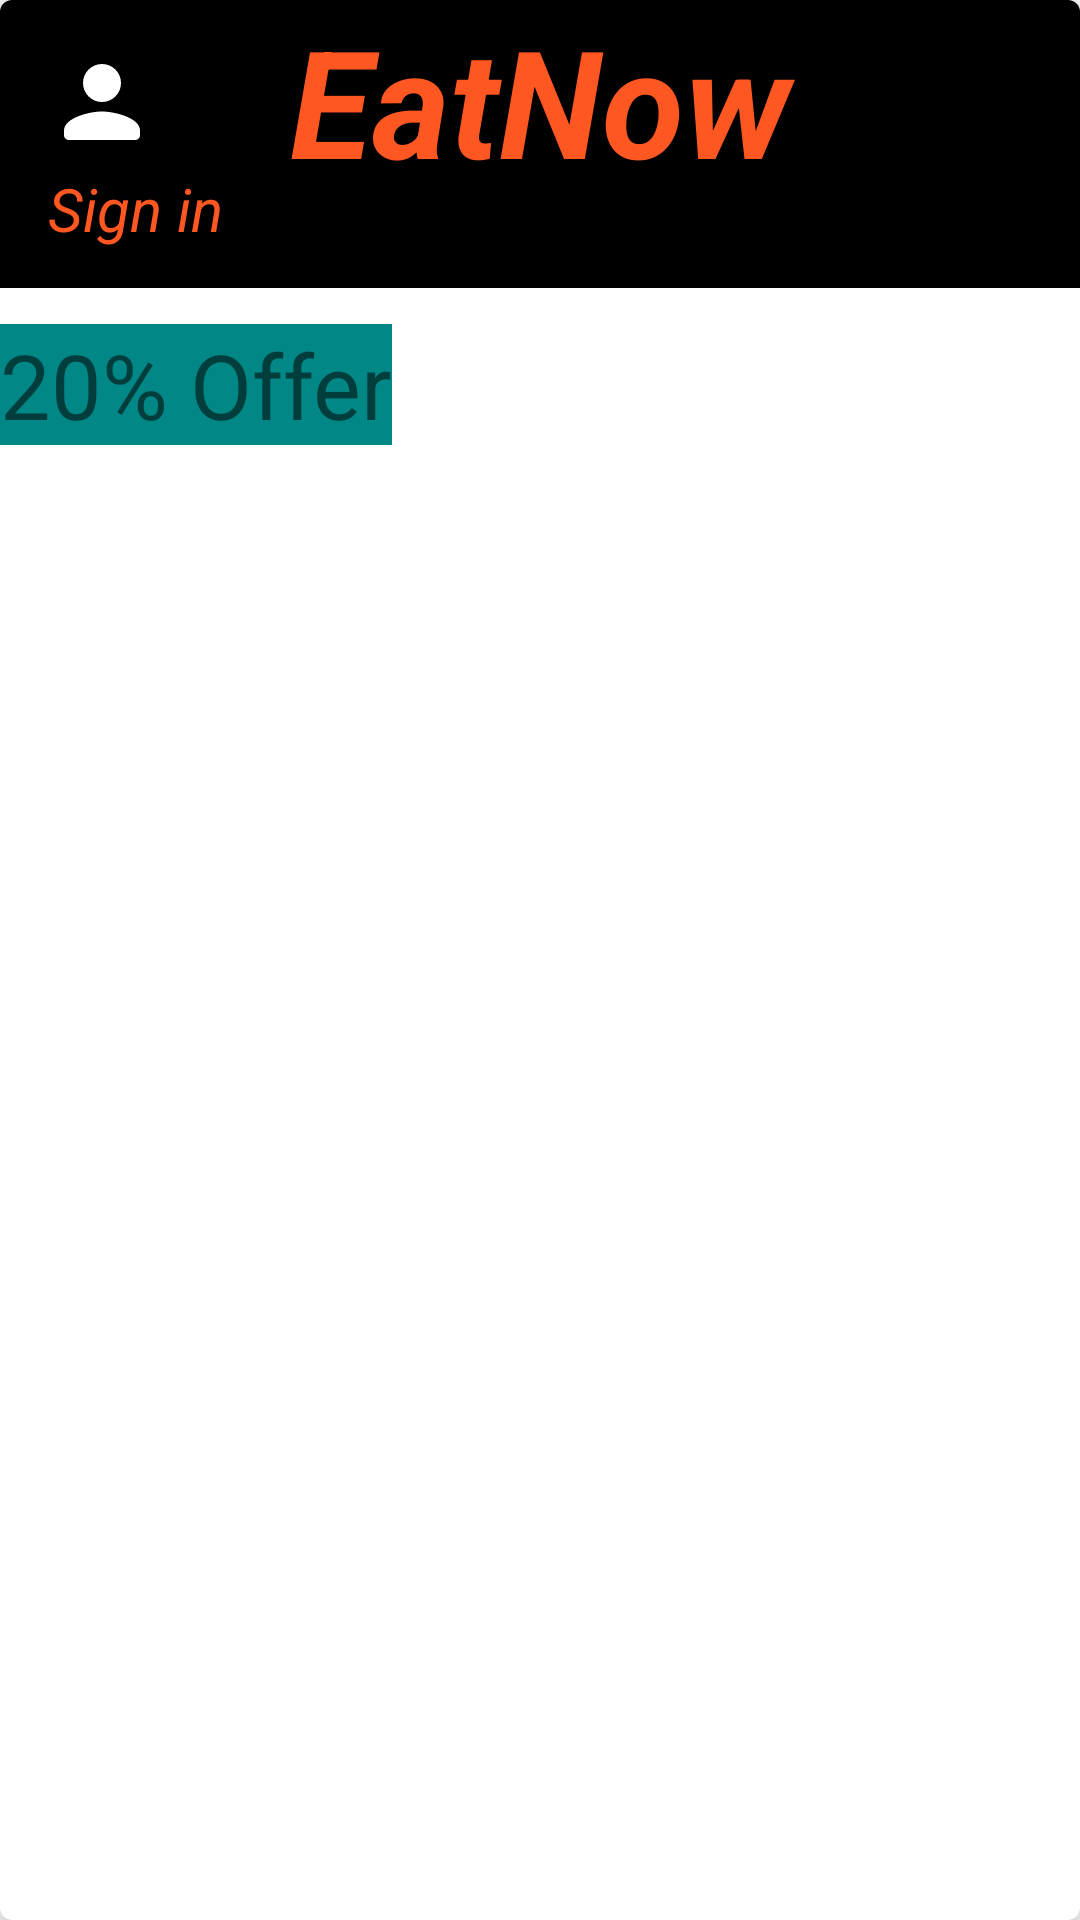

Reconstruct the res/layout file that produces this screen, plus the resources it refers to.
<!-- AndroidManifest.xml: application theme Theme.EatNowpplication -->
<!-- res/layout/activity_home.xml -->
<?xml version="1.0" encoding="utf-8"?>
<androidx.cardview.widget.CardView xmlns:android="http://schemas.android.com/apk/res/android"
    xmlns:app="http://schemas.android.com/apk/res-auto"
    xmlns:tools="http://schemas.android.com/tools"
    android:id="@+id/cvimage"
    android:layout_width="match_parent"
    android:layout_height="match_parent"
    android:layout_marginStart="8dp"
    android:layout_marginTop="8dp"
    android:layout_marginEnd="8dp"
    android:layout_marginBottom="8dp"
    app:cardCornerRadius="4dp"
    app:cardElevation="8dp">

    <TextView
        android:id="@+id/tvcompany"
        android:layout_width="match_parent"
        android:layout_height="96dp"
        android:background="@color/black"
        android:text="EatNow"
        android:textAlignment="center"
        android:textColor="#FF5722"
        android:textSize="50sp"
        android:textStyle="bold|italic" />

    <ImageView
        android:id="@+id/imgSign"
        android:layout_width="38dp"
        android:layout_height="38dp"
        android:layout_alignParentTop="true"
        android:layout_alignParentEnd="true"
        android:layout_alignParentRight="true"
        android:layout_margin="15dp"
        app:iconifiedByDefault="false"
        app:srcCompat="@drawable/ic_round_person_24"
        app:tint="@color/white" />

    <TextView
        android:id="@+id/tvsign"
        android:layout_width="wrap_content"
        android:layout_height="wrap_content"
        android:layout_marginStart="16dp"
        android:layout_marginTop="56dp"
        android:layout_marginEnd="16dp"
        android:text="Sign in"
        android:textColor="#FF5722"
        android:textSize="20sp"
        android:textStyle="italic" />

    <ImageView
        android:id="@+id/imageView3"
        android:layout_width="wrap_content"
        android:layout_height="420dp"
        android:layout_marginTop="3dp"
        android:layout_marginBottom="230dp"
        app:srcCompat="@drawable/img_3" />

    <TextView
        android:id="@+id/tvoffer"
        android:layout_width="wrap_content"
        android:layout_height="wrap_content"
        android:layout_marginTop="108dp"
        android:background="@color/teal_700"


        android:text="20% Offer"
        android:textSize="30dp" />

</androidx.cardview.widget.CardView>
<!-- resources referenced by this layout -->
<resources>
  <!-- drawable ic_round_person_24 (drawable) -->
  <vector android:height="24dp" android:tint="#0E0D0D"
      android:viewportHeight="24" android:viewportWidth="24"
      android:width="24dp" xmlns:android="http://schemas.android.com/apk/res/android">
      <path android:fillColor="@android:color/white" android:pathData="M12,12c2.21,0 4,-1.79 4,-4s-1.79,-4 -4,-4 -4,1.79 -4,4 1.79,4 4,4zM12,14c-2.67,0 -8,1.34 -8,4v1c0,0.55 0.45,1 1,1h14c0.55,0 1,-0.45 1,-1v-1c0,-2.66 -5.33,-4 -8,-4z"/>
  </vector>
  <style name="Theme.EatNowpplication" parent="Theme.MaterialComponents.DayNight.DarkActionBar">
          
          <item name="colorPrimary">@color/purple_500</item>
          <item name="colorPrimaryVariant">@color/purple_700</item>
          <item name="colorOnPrimary">@color/white</item>
          
          <item name="colorSecondary">@color/teal_200</item>
          <item name="colorSecondaryVariant">@color/teal_700</item>
          <item name="colorOnSecondary">@color/black</item>
          
          <item name="android:statusBarColor" tools:targetApi="l">?attr/colorPrimaryVariant</item>
          
      </style>
  <!-- not gathered from this repository: default colours our renderer supplied (Android Studio template values) -->
  <color name="purple_500">#FF6200EE</color>
  <color name="purple_700">#FF3700B3</color>
  <color name="teal_200">#FF03DAC5</color>
  <color name="teal_700">#FF018786</color>
  <color name="black">#FF000000</color>
  <color name="white">#FFFFFFFF</color>
</resources>
